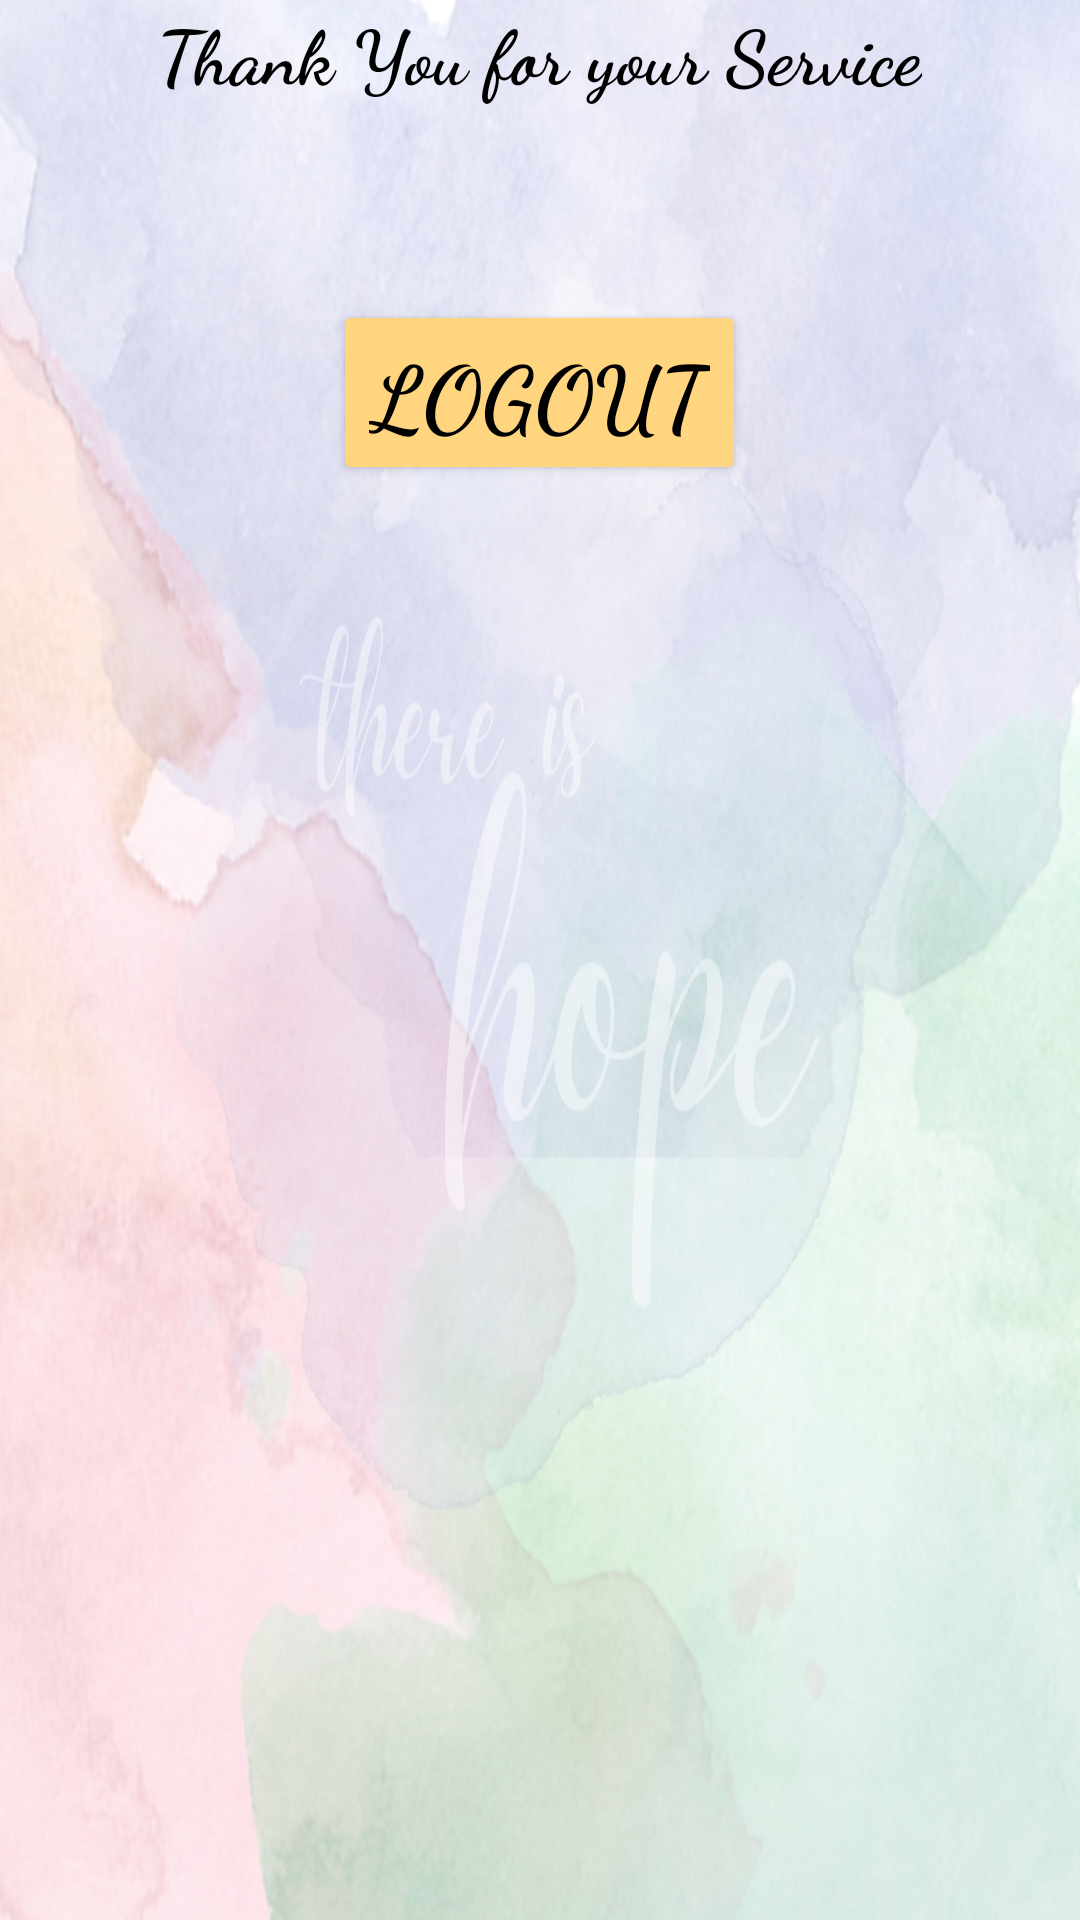

Layout XML and referenced resources for this Android screen:
<!-- AndroidManifest.xml: application theme Theme.Hope -->
<!-- res/layout/fragment_admin_logout.xml -->
<?xml version="1.0" encoding="utf-8"?>
<FrameLayout xmlns:android="http://schemas.android.com/apk/res/android"
    xmlns:tools="http://schemas.android.com/tools"
    android:layout_width="match_parent"
    android:layout_height="match_parent"
    tools:context=".AdminLogoutFragment"
    android:background="@drawable/appbg2">


    <TextView
        android:id="@+id/textView1"
        android:layout_width="wrap_content"
        android:layout_height="wrap_content"
        android:text="Thank You for your Service"
        android:textColor="@color/black"
        android:textStyle="bold"
        android:textSize="25sp"
        android:fontFamily="cursive"
        android:layout_gravity="center_horizontal"
        />

    <Button
        android:id="@+id/button"
        android:layout_width="wrap_content"
        android:layout_height="wrap_content"
        android:layout_marginTop="100dp"
        android:text="Logout"
        android:textSize="30sp"
        android:backgroundTint="@color/orange"
        android:textColor="@color/black"
        android:fontFamily="cursive"
        android:textStyle="bold"
        android:layout_gravity="center_horizontal"/>
</FrameLayout>
<!-- resources referenced by this layout -->
<resources>
  <color name="black">#FF000000</color>
  <color name="orange">#FFD580</color>
  <!-- drawable appbg2: png bitmap (drawable, 963158 bytes) -->
  <style name="Theme.Hope" parent="Base.Theme.Hope" />
  <style name="Base.Theme.Hope" parent="Theme.Material3.DayNight.NoActionBar">
          
          
      </style>
</resources>
